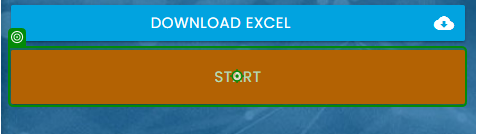
Workflow: Main

Step 1: click on the button in window 'Rpa Challenge' (chrome.exe)

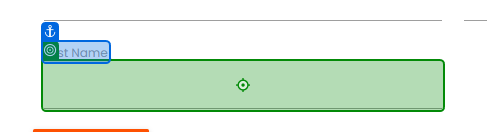
Step 2: type "[data("First Name").ToString]" into the text box '3ILmo' in window 'Rpa Challenge' (chrome.exe)

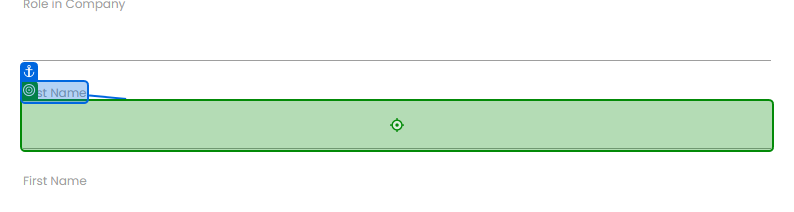
Step 3: type "[data("Last Name").ToString]" into the text box 'G1ss2' in window 'Rpa Challenge' (chrome.exe)

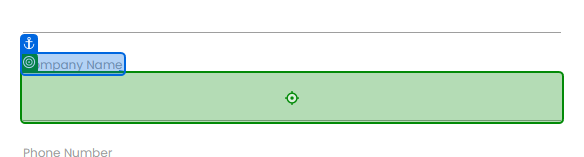
Step 4: type "[data("Company Name").ToString]" into the text box 'Ood3z' in window 'Rpa Challenge' (chrome.exe)

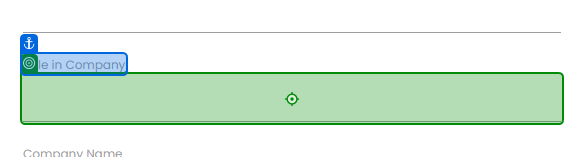
Step 5: type "[data("Role in Company").ToString]" into the text box in window 'Rpa Challenge' (chrome.exe)

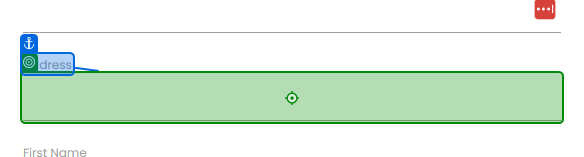
Step 6: type "[data("Address").ToString]" into the text box in window 'Rpa Challenge' (chrome.exe)

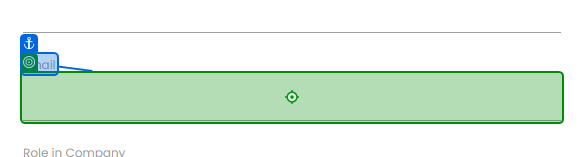
Step 7: type "[data("Email").ToString]" into the text box '3gbhY' in window 'Rpa Challenge' (chrome.exe)

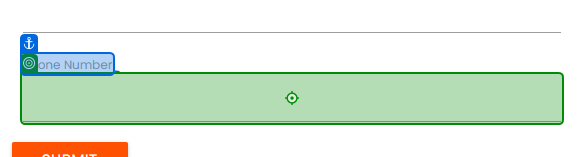
Step 8: type "[data("Phone Number").ToString]" into the text box '7Cvfc' in window 'Rpa Challenge' (chrome.exe)

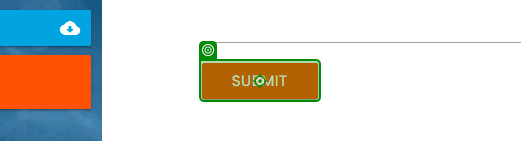
Step 9: click on the text box in window 'Rpa Challenge' (chrome.exe)
